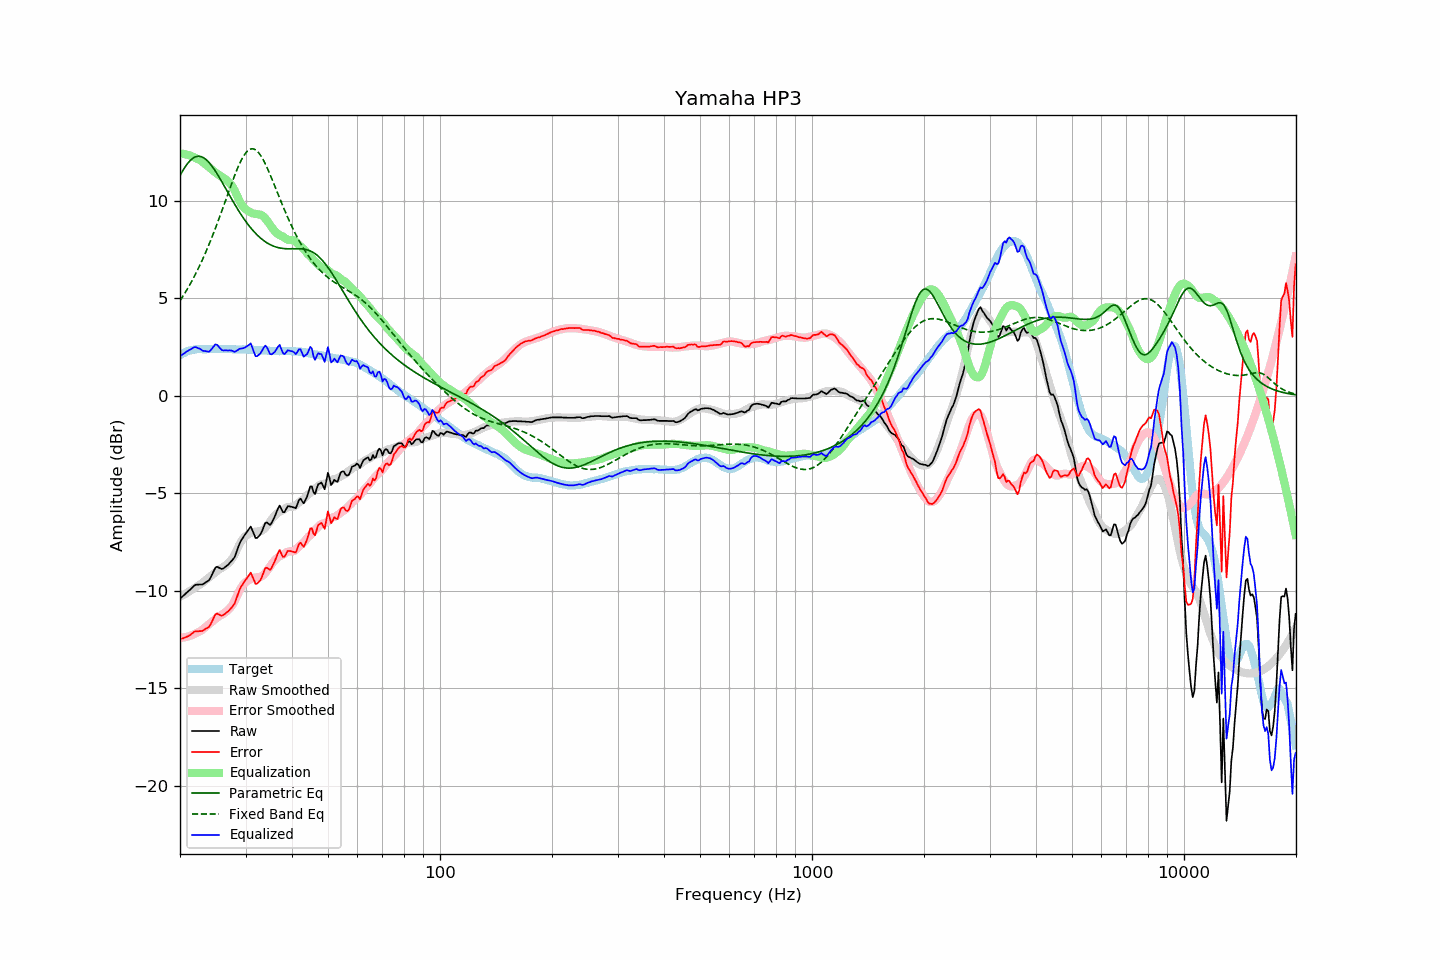

The data file committed next to this chart (first rows):
frequency, raw, error, smoothed, error_smoothed, equalization, parametric_eq, fixed_band_eq, equalized_raw, equalized_smoothed, target
20.00, -10.40, -12.48, -10.31, -12.42, 12.42, 11.28, 4.87, 2.02, 2.11, 2.08
20.20, -10.33, -12.46, -10.27, -12.41, 12.41, 11.44, 5.00, 2.08, 2.15, 2.13
20.40, -10.26, -12.44, -10.22, -12.40, 12.40, 11.58, 5.12, 2.14, 2.18, 2.18
20.61, -10.19, -12.40, -10.18, -12.39, 12.39, 11.71, 5.26, 2.20, 2.21, 2.21
20.81, -10.11, -12.37, -10.13, -12.37, 12.37, 11.83, 5.39, 2.26, 2.24, 2.26
21.02, -10.04, -12.34, -10.08, -12.35, 12.35, 11.94, 5.53, 2.31, 2.27, 2.30
21.23, -9.97, -12.29, -10.03, -12.32, 12.32, 12.03, 5.68, 2.35, 2.30, 2.32
21.44, -9.89, -12.23, -9.97, -12.29, 12.29, 12.11, 5.83, 2.40, 2.32, 2.34
21.66, -9.81, -12.17, -9.92, -12.26, 12.26, 12.18, 5.98, 2.45, 2.34, 2.36
21.87, -9.73, -12.10, -9.87, -12.22, 12.22, 12.23, 6.14, 2.49, 2.36, 2.37
22.09, -9.69, -12.08, -9.81, -12.18, 12.18, 12.26, 6.30, 2.49, 2.37, 2.38
22.31, -9.69, -12.08, -9.75, -12.14, 12.14, 12.28, 6.46, 2.45, 2.38, 2.39
22.54, -9.68, -12.07, -9.71, -12.10, 12.10, 12.28, 6.63, 2.42, 2.39, 2.39
22.76, -9.68, -12.07, -9.66, -12.05, 12.05, 12.26, 6.81, 2.37, 2.39, 2.39
22.99, -9.68, -12.06, -9.60, -11.99, 11.99, 12.23, 6.98, 2.31, 2.39, 2.38
23.22, -9.63, -12.01, -9.53, -11.92, 11.92, 12.19, 7.17, 2.29, 2.40, 2.38
23.45, -9.57, -11.95, -9.46, -11.86, 11.86, 12.13, 7.36, 2.29, 2.40, 2.38
23.69, -9.52, -11.91, -9.39, -11.79, 11.79, 12.05, 7.55, 2.27, 2.40, 2.39
23.92, -9.47, -11.86, -9.33, -11.72, 11.72, 11.97, 7.75, 2.26, 2.40, 2.39
24.16, -9.33, -11.73, -9.26, -11.66, 11.66, 11.87, 7.95, 2.33, 2.40, 2.40
24.40, -9.16, -11.57, -9.19, -11.59, 11.59, 11.76, 8.15, 2.43, 2.39, 2.41
24.65, -8.99, -11.39, -9.13, -11.52, 11.52, 11.65, 8.36, 2.53, 2.39, 2.40
24.89, -8.82, -11.22, -9.06, -11.45, 11.45, 11.52, 8.58, 2.63, 2.39, 2.40
25.14, -8.77, -11.17, -8.99, -11.39, 11.39, 11.39, 8.80, 2.61, 2.40, 2.39
25.39, -8.81, -11.21, -8.93, -11.33, 11.33, 11.26, 9.02, 2.52, 2.40, 2.40
25.65, -8.85, -11.25, -8.88, -11.28, 11.28, 11.12, 9.25, 2.43, 2.40, 2.40
25.91, -8.89, -11.28, -8.83, -11.23, 11.23, 10.98, 9.47, 2.34, 2.40, 2.39
26.16, -8.86, -11.25, -8.78, -11.18, 11.18, 10.83, 9.70, 2.32, 2.40, 2.39
26.43, -8.79, -11.18, -8.73, -11.12, 11.12, 10.69, 9.94, 2.33, 2.39, 2.39
26.69, -8.73, -11.12, -8.66, -11.05, 11.05, 10.54, 10.17, 2.32, 2.39, 2.39
26.96, -8.66, -11.06, -8.59, -10.98, 10.98, 10.39, 10.40, 2.32, 2.39, 2.40
27.23, -8.57, -10.97, -8.51, -10.90, 10.90, 10.25, 10.63, 2.32, 2.39, 2.39
27.50, -8.48, -10.87, -8.41, -10.80, 10.80, 10.10, 10.86, 2.32, 2.38, 2.39
27.77, -8.39, -10.77, -8.30, -10.68, 10.68, 9.96, 11.08, 2.29, 2.38, 2.38
28.05, -8.28, -10.66, -8.14, -10.52, 10.52, 9.82, 11.30, 2.24, 2.38, 2.38
28.33, -8.05, -10.42, -7.97, -10.35, 10.35, 9.68, 11.51, 2.30, 2.38, 2.37
28.62, -7.82, -10.19, -7.79, -10.16, 10.16, 9.55, 11.71, 2.34, 2.38, 2.37
28.90, -7.59, -9.96, -7.62, -10.00, 10.00, 9.42, 11.89, 2.41, 2.38, 2.37
29.19, -7.43, -9.79, -7.48, -9.85, 9.85, 9.29, 12.06, 2.42, 2.37, 2.36
29.48, -7.30, -9.68, -7.36, -9.73, 9.73, 9.17, 12.21, 2.43, 2.37, 2.38
29.78, -7.17, -9.54, -7.26, -9.63, 9.63, 9.04, 12.35, 2.46, 2.37, 2.37
30.08, -7.05, -9.43, -7.18, -9.55, 9.55, 8.93, 12.46, 2.50, 2.37, 2.38
30.38, -6.94, -9.31, -7.13, -9.50, 9.50, 8.82, 12.55, 2.55, 2.37, 2.37
30.68, -6.83, -9.19, -7.08, -9.45, 9.45, 8.71, 12.61, 2.61, 2.36, 2.36
30.99, -6.71, -9.07, -7.04, -9.40, 9.40, 8.61, 12.65, 2.69, 2.36, 2.36
31.30, -6.90, -9.26, -7.00, -9.36, 9.36, 8.51, 12.66, 2.46, 2.36, 2.36
31.61, -7.10, -9.46, -6.98, -9.34, 9.34, 8.42, 12.65, 2.24, 2.36, 2.36
31.93, -7.30, -9.65, -6.97, -9.33, 9.33, 8.33, 12.61, 2.03, 2.35, 2.35
32.24, -7.29, -9.63, -6.97, -9.32, 9.32, 8.24, 12.54, 2.03, 2.35, 2.34
32.57, -7.20, -9.55, -6.96, -9.30, 9.30, 8.17, 12.45, 2.10, 2.34, 2.35
32.89, -7.12, -9.46, -6.95, -9.28, 9.28, 8.09, 12.34, 2.16, 2.34, 2.34
33.22, -6.95, -9.28, -6.92, -9.25, 9.25, 8.02, 12.21, 2.30, 2.33, 2.33
33.55, -6.74, -9.07, -6.86, -9.19, 9.19, 7.96, 12.06, 2.45, 2.33, 2.33
33.89, -6.53, -8.85, -6.78, -9.10, 9.10, 7.90, 11.90, 2.57, 2.32, 2.32
34.23, -6.50, -8.82, -6.68, -9.00, 9.00, 7.85, 11.73, 2.49, 2.32, 2.32
34.57, -6.56, -8.87, -6.57, -8.89, 8.89, 7.80, 11.54, 2.32, 2.31, 2.31
34.92, -6.63, -8.93, -6.46, -8.76, 8.76, 7.75, 11.35, 2.13, 2.31, 2.30
35.27, -6.52, -8.82, -6.34, -8.64, 8.64, 7.71, 11.15, 2.12, 2.30, 2.30
35.62, -6.35, -8.65, -6.23, -8.53, 8.53, 7.68, 10.95, 2.18, 2.30, 2.30
35.97, -6.19, -8.48, -6.14, -8.44, 8.44, 7.65, 10.75, 2.25, 2.30, 2.29
... 635 more rows
